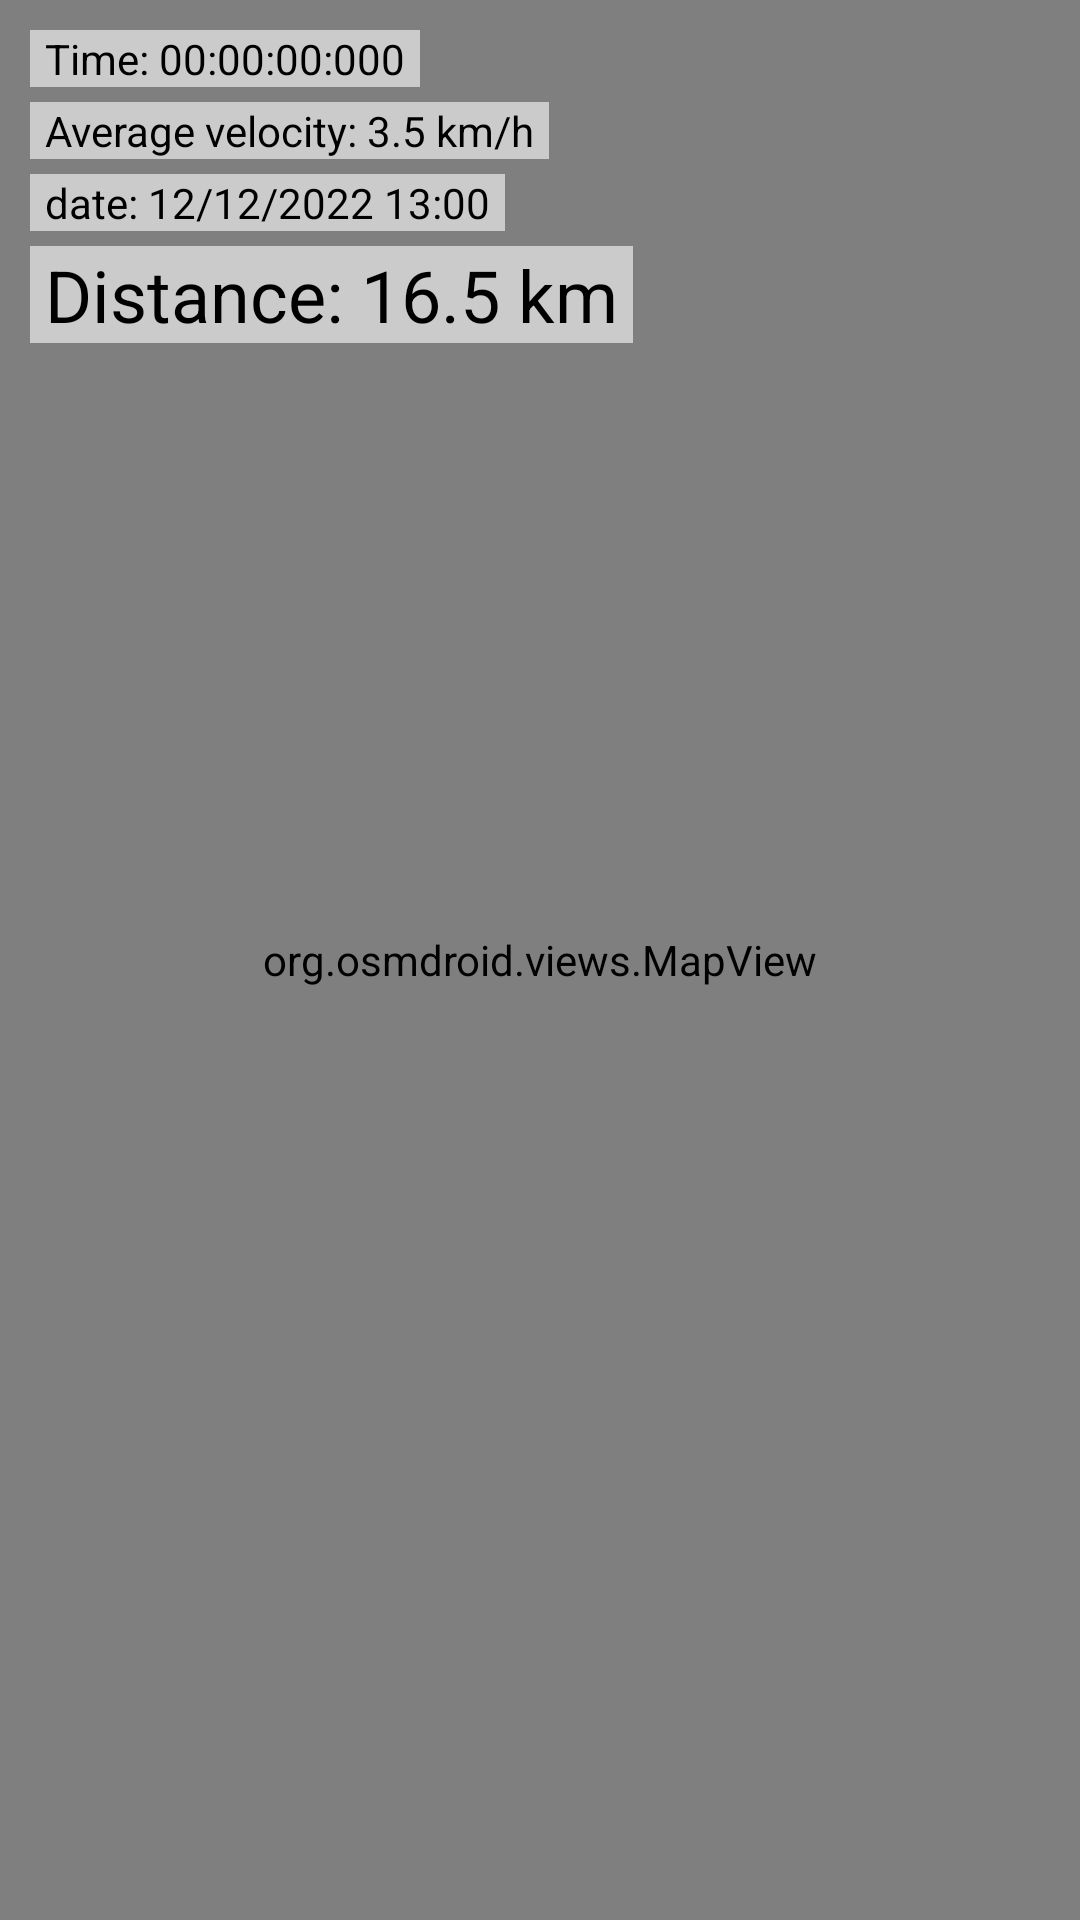

Here is an Android app screen rendered from its layout file. Give the layout XML and the strings, colors and styles it references.
<!-- AndroidManifest.xml: application theme Theme.GpsTracker -->
<!-- res/layout/fragment_track.xml -->
<?xml version="1.0" encoding="utf-8"?>
<androidx.constraintlayout.widget.ConstraintLayout xmlns:android="http://schemas.android.com/apk/res/android"
    xmlns:app="http://schemas.android.com/apk/res-auto"
    xmlns:tools="http://schemas.android.com/tools"
    android:layout_width="match_parent"
    android:layout_height="match_parent"
    tools:context=".screens.MainFragment">

    <org.osmdroid.views.MapView
        android:id="@+id/map"
        android:layout_width="0dp"
        android:layout_height="0dp"
        app:layout_constraintBottom_toBottomOf="parent"
        app:layout_constraintEnd_toEndOf="parent"
        app:layout_constraintStart_toStartOf="parent"
        app:layout_constraintTop_toTopOf="parent" />

    <TextView
        android:id="@+id/tvTime"
        android:layout_width="wrap_content"
        android:layout_height="wrap_content"
        android:layout_marginStart="10dp"
        android:layout_marginTop="10dp"
        android:background="#98FFFFFF"
        android:paddingStart="5dp"
        android:paddingEnd="5dp"
        android:text="Time: 00:00:00:000"
        android:textColor="@color/black"
        app:layout_constraintStart_toStartOf="parent"
        app:layout_constraintTop_toTopOf="parent" />

    <TextView
        android:id="@+id/tvAverage"
        android:layout_width="wrap_content"
        android:layout_height="wrap_content"
        android:layout_marginTop="5dp"
        android:background="#98FFFFFF"
        android:paddingStart="5dp"
        android:paddingEnd="5dp"
        android:text="Average velocity: 3.5 km/h"
        android:textColor="@color/black"
        app:layout_constraintStart_toStartOf="@+id/tvTime"
        app:layout_constraintTop_toBottomOf="@+id/tvTime" />

    <TextView
        android:id="@+id/tvDate"
        android:layout_width="wrap_content"
        android:layout_height="wrap_content"
        android:layout_marginTop="5dp"
        android:background="#98FFFFFF"
        android:paddingStart="5dp"
        android:paddingEnd="5dp"
        android:text="date: 12/12/2022 13:00"
        android:textColor="@color/black"
        app:layout_constraintStart_toStartOf="@+id/tvTime"
        app:layout_constraintTop_toBottomOf="@+id/tvAverage" />

    <TextView
        android:id="@+id/tvDistance"
        android:layout_width="wrap_content"
        android:layout_height="wrap_content"
        android:layout_marginTop="5dp"
        android:background="#98FFFFFF"
        android:paddingStart="5dp"
        android:paddingEnd="5dp"
        android:text="Distance: 16.5 km"
        android:textColor="@color/black"
        android:textSize="24sp"
        app:layout_constraintStart_toStartOf="@+id/tvTime"
        app:layout_constraintTop_toBottomOf="@+id/tvDate" />


</androidx.constraintlayout.widget.ConstraintLayout>
<!-- resources referenced by this layout -->
<resources>
  <style name="Theme.GpsTracker" parent="Theme.MaterialComponents.DayNight.DarkActionBar">
          
          <item name="colorPrimary">@color/purple_500</item>
          <item name="colorPrimaryVariant">@color/purple_700</item>
          <item name="colorOnPrimary">@color/white</item>
          
          <item name="colorSecondary">@color/teal_200</item>
          <item name="colorSecondaryVariant">@color/teal_700</item>
          <item name="colorOnSecondary">@color/black</item>
          
          <item name="windowActionBar">false</item>
          
          <item name="windowNoTitle">true</item>
          
          <item name="android:statusBarColor">?attr/colorPrimaryVariant</item>
          
      </style>
  <!-- not gathered from this repository: default colours our renderer supplied (Android Studio template values) -->
  <color name="purple_500">#FF6200EE</color>
  <color name="purple_700">#FF3700B3</color>
  <color name="teal_200">#FF03DAC5</color>
  <color name="teal_700">#FF018786</color>
  <color name="black">#FF000000</color>
  <color name="white">#FFFFFFFF</color>
</resources>
